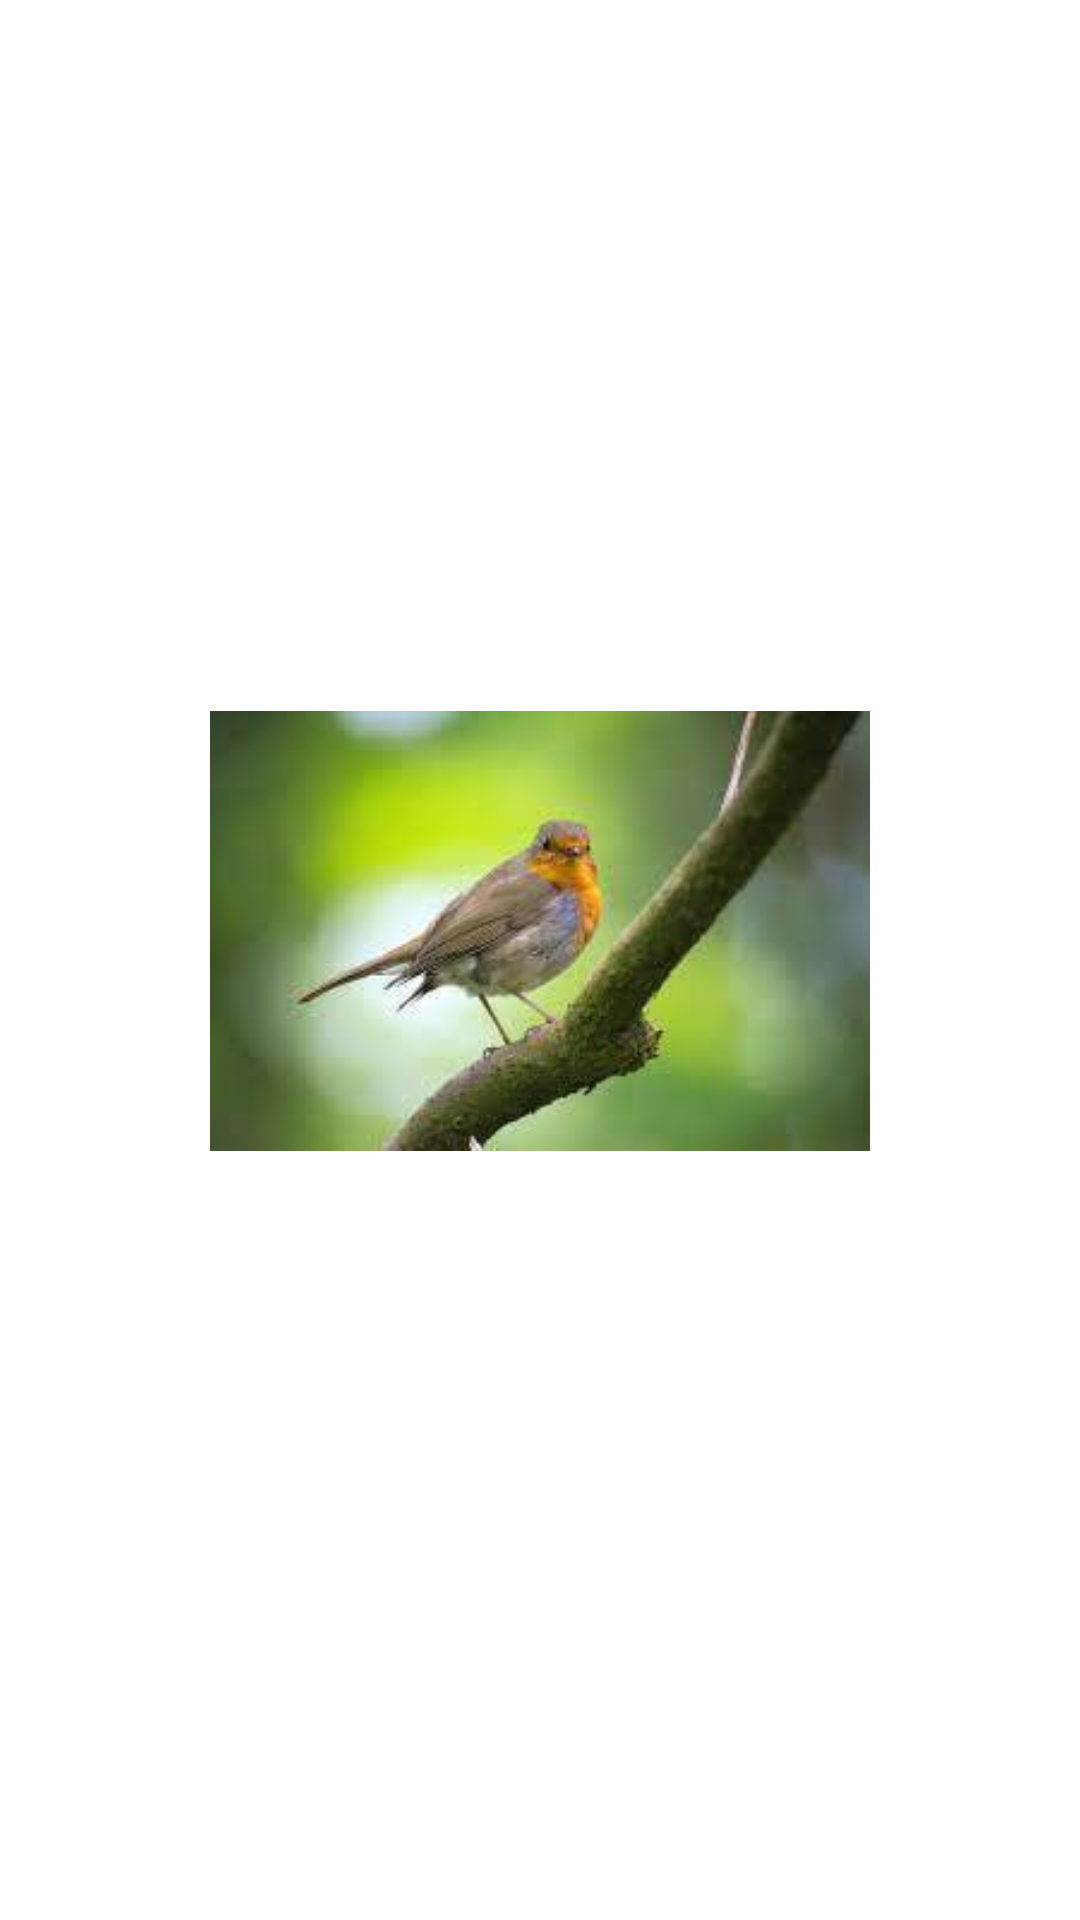

This screen was rendered from an Android layout file. Write that file and the resources it references.
<!-- AndroidManifest.xml: application theme Theme.GridVew -->
<!-- res/layout/custom_layout.xml -->
<?xml version="1.0" encoding="utf-8"?>
<LinearLayout xmlns:android="http://schemas.android.com/apk/res/android"
    xmlns:app="http://schemas.android.com/apk/res-auto"
    android:layout_width="match_parent"
    android:layout_height="match_parent"
    android:gravity="center"
    android:orientation="vertical"
    android:padding="8dp">

    <ImageView
        android:id="@+id/imageView"
        android:layout_width="220dp"
        android:layout_height="150dp"
        app:srcCompat="@drawable/bird1" />

    <TextView
        android:id="@+id/textView"
        android:layout_width="wrap_content"
        android:layout_height="wrap_content"
        android:text="TextView"
        android:textColor="@color/white" />
</LinearLayout>
<!-- resources referenced by this layout -->
<resources>
  <!-- drawable bird1: jpg bitmap (drawable, 5943 bytes) -->
  <style name="Theme.GridVew" parent="Theme.MaterialComponents.DayNight.DarkActionBar">
          
          <item name="colorPrimary">@color/purple_500</item>
          <item name="colorPrimaryVariant">@color/purple_700</item>
          <item name="colorOnPrimary">@color/white</item>
          
          <item name="colorSecondary">@color/teal_200</item>
          <item name="colorSecondaryVariant">@color/teal_700</item>
          <item name="colorOnSecondary">@color/black</item>
          
          <item name="android:statusBarColor">?attr/colorPrimaryVariant</item>
          
      </style>
  <!-- not gathered from this repository: default colours our renderer supplied (Android Studio template values) -->
  <color name="purple_500">#FF6200EE</color>
  <color name="purple_700">#FF3700B3</color>
  <color name="teal_200">#FF03DAC5</color>
  <color name="teal_700">#FF018786</color>
  <color name="black">#FF000000</color>
  <color name="white">#FFFFFFFF</color>
</resources>
